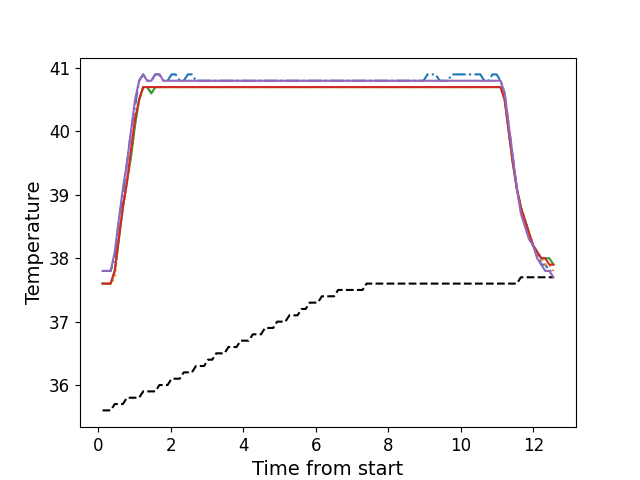

Values plotted in this chart, from the file beside it:
, times, neutral, z1, z2, z3, z4, z5
0, 0.1116, 35.6, 37.8, 37.6, 37.6, 37.6, 37.8
1, 0.2238, 35.6, 37.8, 37.6, 37.6, 37.6, 37.8
2, 0.3361, 35.6, 37.8, 37.6, 37.6, 37.6, 37.8
3, 0.4477, 35.7, 38.0, 37.7, 37.8, 37.8, 38.1
4, 0.5603, 35.7, 38.6, 38.3, 38.3, 38.3, 38.6
5, 0.6719, 35.7, 39.0, 38.8, 38.8, 38.8, 39.1
6, 0.7846, 35.8, 39.5, 39.2, 39.2, 39.2, 39.5
7, 0.8956, 35.8, 40.0, 39.6, 39.6, 39.7, 40.0
8, 1.008, 35.8, 40.4, 40.1, 40.1, 40.2, 40.5
9, 1.121, 35.8, 40.8, 40.5, 40.5, 40.5, 40.8
10, 1.232, 35.9, 40.9, 40.7, 40.7, 40.7, 40.9
11, 1.344, 35.9, 40.8, 40.7, 40.7, 40.7, 40.8
12, 1.457, 35.9, 40.8, 40.6, 40.6, 40.7, 40.8
13, 1.568, 35.9, 40.9, 40.7, 40.7, 40.7, 40.9
14, 1.681, 36.0, 40.9, 40.7, 40.7, 40.7, 40.9
15, 1.793, 36.0, 40.8, 40.7, 40.7, 40.7, 40.8
16, 1.905, 36.0, 40.8, 40.7, 40.7, 40.7, 40.8
17, 2.017, 36.1, 40.9, 40.7, 40.7, 40.7, 40.8
18, 2.129, 36.1, 40.9, 40.7, 40.7, 40.7, 40.8
19, 2.24, 36.1, 40.8, 40.7, 40.7, 40.7, 40.8
20, 2.354, 36.2, 40.8, 40.7, 40.7, 40.7, 40.8
21, 2.465, 36.2, 40.9, 40.7, 40.7, 40.7, 40.8
22, 2.576, 36.2, 40.9, 40.7, 40.7, 40.7, 40.8
23, 2.689, 36.3, 40.8, 40.7, 40.7, 40.7, 40.8
24, 2.802, 36.3, 40.8, 40.7, 40.7, 40.7, 40.8
25, 2.914, 36.3, 40.8, 40.7, 40.7, 40.7, 40.8
26, 3.025, 36.4, 40.8, 40.7, 40.7, 40.7, 40.8
27, 3.138, 36.4, 40.8, 40.7, 40.7, 40.7, 40.8
28, 3.249, 36.5, 40.8, 40.7, 40.7, 40.7, 40.8
29, 3.362, 36.5, 40.8, 40.7, 40.7, 40.7, 40.8
30, 3.474, 36.5, 40.8, 40.7, 40.7, 40.7, 40.8
31, 3.585, 36.6, 40.8, 40.7, 40.7, 40.7, 40.8
32, 3.698, 36.6, 40.8, 40.7, 40.7, 40.7, 40.8
33, 3.81, 36.6, 40.8, 40.7, 40.7, 40.7, 40.8
34, 3.922, 36.7, 40.8, 40.7, 40.7, 40.7, 40.8
35, 4.034, 36.7, 40.8, 40.7, 40.7, 40.7, 40.8
36, 4.146, 36.7, 40.8, 40.7, 40.7, 40.7, 40.8
37, 4.258, 36.8, 40.8, 40.7, 40.7, 40.7, 40.8
38, 4.37, 36.8, 40.8, 40.7, 40.7, 40.7, 40.8
39, 4.482, 36.8, 40.8, 40.7, 40.7, 40.7, 40.8
40, 4.595, 36.9, 40.8, 40.7, 40.7, 40.7, 40.8
41, 4.706, 36.9, 40.8, 40.7, 40.7, 40.7, 40.8
42, 4.819, 36.9, 40.8, 40.7, 40.7, 40.7, 40.8
43, 4.93, 37.0, 40.8, 40.7, 40.7, 40.7, 40.8
44, 5.043, 37.0, 40.8, 40.7, 40.7, 40.7, 40.8
45, 5.155, 37.0, 40.8, 40.7, 40.7, 40.7, 40.8
46, 5.267, 37.1, 40.8, 40.7, 40.7, 40.7, 40.8
47, 5.379, 37.1, 40.8, 40.7, 40.7, 40.7, 40.8
48, 5.491, 37.1, 40.8, 40.7, 40.7, 40.7, 40.8
49, 5.603, 37.2, 40.8, 40.7, 40.7, 40.7, 40.8
50, 5.715, 37.2, 40.8, 40.7, 40.7, 40.7, 40.8
51, 5.827, 37.3, 40.8, 40.7, 40.7, 40.7, 40.8
52, 5.939, 37.3, 40.8, 40.7, 40.7, 40.7, 40.8
53, 6.051, 37.3, 40.8, 40.7, 40.7, 40.7, 40.8
54, 6.163, 37.4, 40.8, 40.7, 40.7, 40.7, 40.8
55, 6.275, 37.4, 40.8, 40.7, 40.7, 40.7, 40.8
56, 6.388, 37.4, 40.8, 40.7, 40.7, 40.7, 40.8
57, 6.499, 37.4, 40.8, 40.7, 40.7, 40.7, 40.8
58, 6.612, 37.5, 40.8, 40.7, 40.7, 40.7, 40.8
59, 6.723, 37.5, 40.8, 40.7, 40.7, 40.7, 40.8
... 52 more rows
